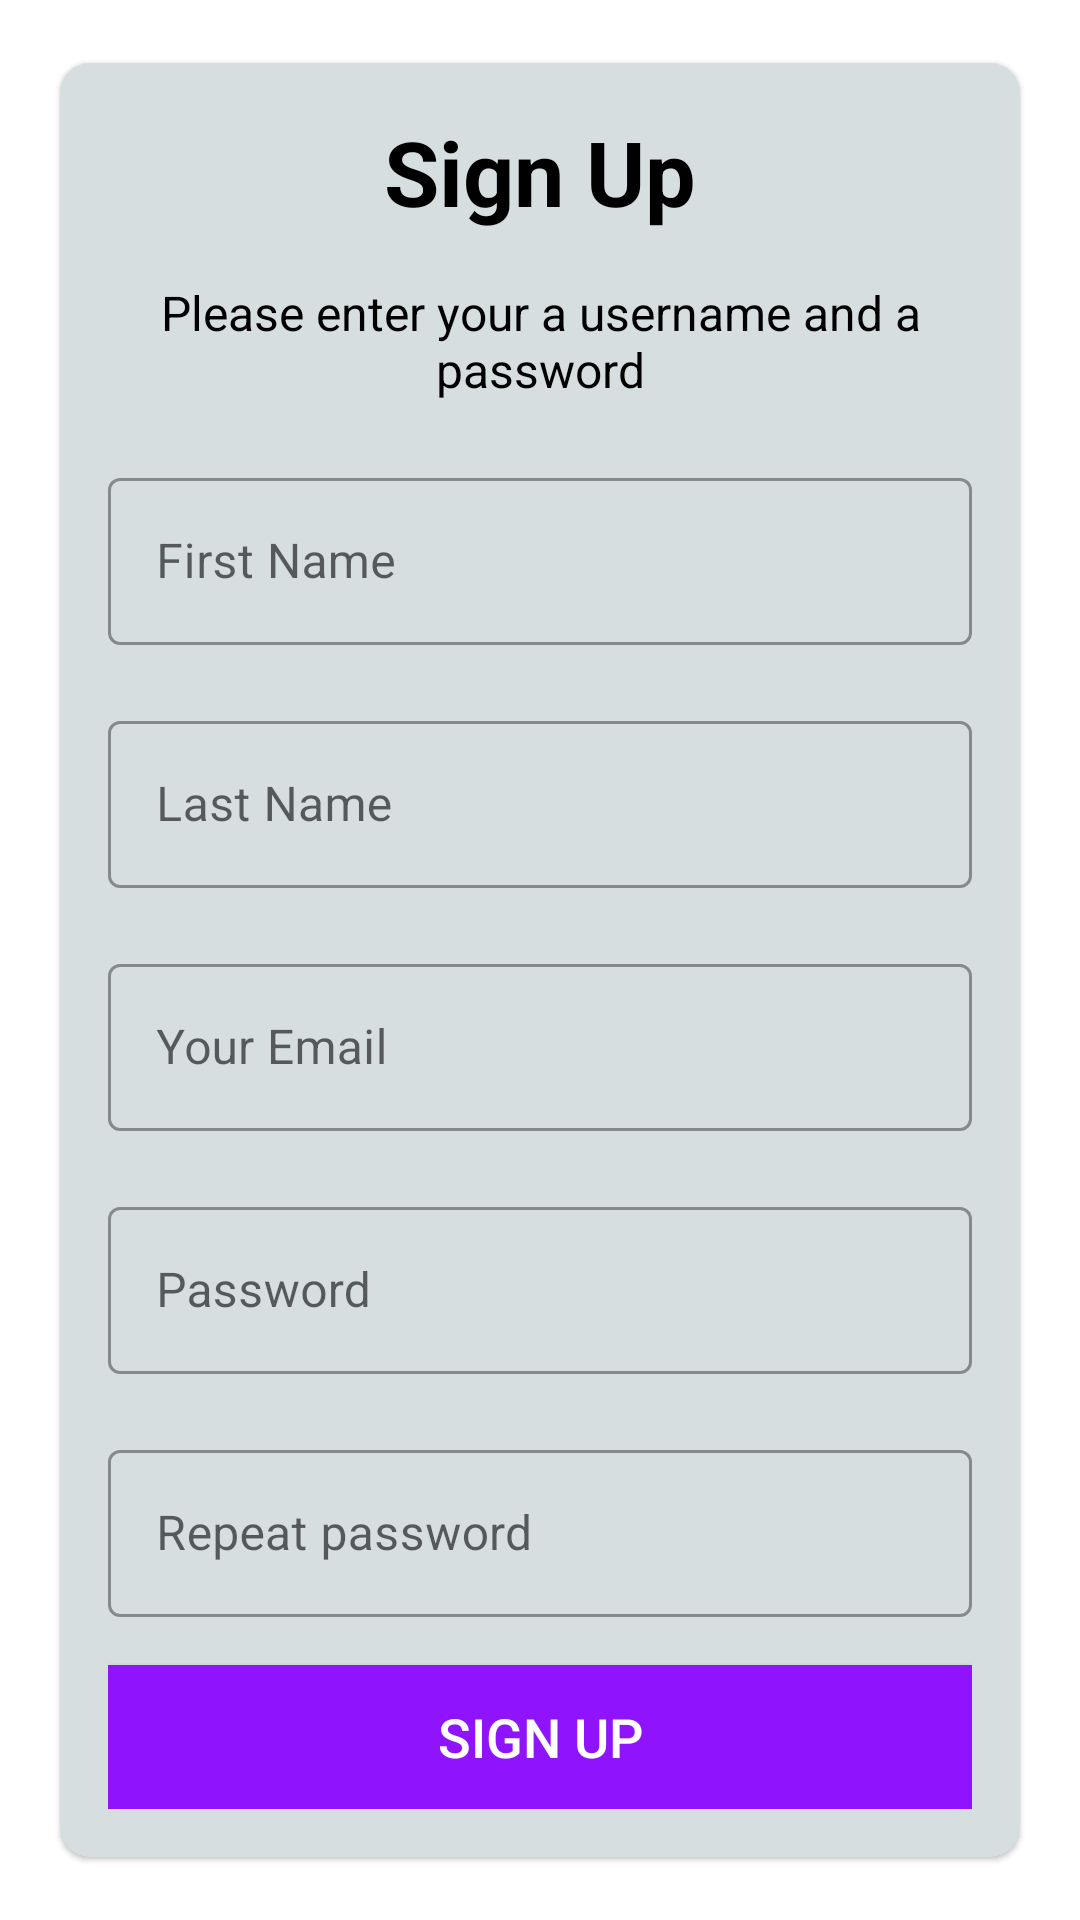

Produce the Android XML layout that renders to this screen, including the resource entries it uses.
<!-- AndroidManifest.xml: application theme Theme.JPsNewsNewYorkTimes -->
<!-- res/layout/activity_sign_up.xml -->
<?xml version="1.0" encoding="utf-8"?>
<LinearLayout xmlns:android="http://schemas.android.com/apk/res/android"
    xmlns:tools="http://schemas.android.com/tools"
    android:layout_width="match_parent"
    android:layout_height="match_parent"
    xmlns:app="http://schemas.android.com/apk/res-auto"
    tools:context=".Activities.SignUpActivity"
    android:gravity="center"
    android:background="@drawable/ic_bg">



    <com.google.android.material.card.MaterialCardView
        android:layout_width="match_parent"
        android:layout_height="wrap_content"
        android:layout_marginStart="20dp"
        android:layout_marginEnd="20dp"
        android:background="@color/white"
        android:elevation="5dp"
        app:cardBackgroundColor="#D6DEDF"
        app:cardCornerRadius="10dp">

        <LinearLayout

            android:layout_width="match_parent"
            android:layout_height="wrap_content"
            android:layout_margin="16dp"
            android:orientation="vertical">

            <TextView
                android:id="@+id/tv_signup_title"
                android:layout_width="match_parent"
                android:layout_height="wrap_content"
                android:gravity="center"
                android:text="Sign Up"
                android:textColor="@color/black"
                android:textSize="30sp"
                android:textStyle="bold" />

            <TextView
                android:id="@+id/tv_signup_description"
                android:layout_width="match_parent"
                android:layout_height="wrap_content"
                android:layout_marginTop="16dp"
                android:gravity="center"
                android:text="Please enter your a username and a password"
                android:textColor="@color/black"
                android:textSize="16sp" />

            <com.google.android.material.textfield.TextInputLayout
                android:id="@+id/ti_first_name"
                style="@style/Widget.MaterialComponents.TextInputLayout.OutlinedBox"
                android:layout_width="match_parent"
                android:layout_height="wrap_content"
                android:layout_marginTop="20dp">

                <androidx.appcompat.widget.AppCompatEditText
                    android:id="@+id/et_first_name"
                    android:layout_width="match_parent"
                    android:layout_height="wrap_content"
                    android:hint="First Name"
                    android:imeOptions="actionGo"
                    android:inputType="textCapWords"
                    android:text=""
                    android:textColor="@color/colorPrimary"
                    android:textColorHint="@color/colorPrimary" />

            </com.google.android.material.textfield.TextInputLayout>

            <com.google.android.material.textfield.TextInputLayout
                android:id="@+id/ti_last_name"
                style="@style/Widget.MaterialComponents.TextInputLayout.OutlinedBox"
                android:layout_width="match_parent"
                android:layout_height="wrap_content"
                android:layout_marginTop="20dp">

                <androidx.appcompat.widget.AppCompatEditText
                    android:id="@+id/et_last_name"
                    android:layout_width="match_parent"
                    android:layout_height="wrap_content"
                    android:hint="Last Name"
                    android:imeOptions="actionGo"
                    android:inputType="textCapWords"
                    android:text=""
                    android:textColor="@color/colorPrimary"
                    android:textColorHint="@color/colorPrimary" />

            </com.google.android.material.textfield.TextInputLayout>

            <com.google.android.material.textfield.TextInputLayout
                android:id="@+id/til_name"
                style="@style/Widget.MaterialComponents.TextInputLayout.OutlinedBox"
                android:layout_width="match_parent"
                android:layout_height="wrap_content"
                android:layout_marginTop="20dp">

                <androidx.appcompat.widget.AppCompatEditText
                    android:id="@+id/et_signup_email"
                    android:layout_width="match_parent"
                    android:layout_height="wrap_content"
                    android:hint="Your Email"
                    android:imeOptions="actionGo"
                    android:inputType="textCapWords"
                    android:text=""
                    android:textColor="@color/colorPrimary"
                    android:textColorHint="@color/colorPrimary" />

            </com.google.android.material.textfield.TextInputLayout>

            <com.google.android.material.textfield.TextInputLayout
                android:id="@+id/til_signup_password"
                style="@style/Widget.MaterialComponents.TextInputLayout.OutlinedBox"
                android:layout_width="match_parent"
                android:layout_height="wrap_content"
                android:layout_marginTop="20dp">

                <androidx.appcompat.widget.AppCompatEditText
                    android:id="@+id/et_signup_password"
                    android:layout_width="match_parent"
                    android:layout_height="wrap_content"
                    android:hint="Password"
                    android:imeOptions="actionGo"
                    android:inputType="textPassword"
                    android:text=""
                    android:textColor="@color/colorPrimary"
                    android:textColorHint="@color/colorPrimary" />

            </com.google.android.material.textfield.TextInputLayout>

            <com.google.android.material.textfield.TextInputLayout
                android:id="@+id/til_signup_password_repeat"
                style="@style/Widget.MaterialComponents.TextInputLayout.OutlinedBox"
                android:layout_width="match_parent"
                android:layout_height="wrap_content"
                android:layout_marginTop="20dp">

                <androidx.appcompat.widget.AppCompatEditText
                    android:id="@+id/et_signup_password_repeat"
                    android:layout_width="match_parent"
                    android:layout_height="wrap_content"
                    android:hint="Repeat password"
                    android:imeOptions="actionGo"
                    android:inputType="textPassword"
                    android:text=""
                    android:textColor="@color/colorPrimary"
                    android:textColorHint="@color/colorPrimary" />

            </com.google.android.material.textfield.TextInputLayout>


            <Button
                android:id="@+id/btnSignUpUser"
                android:layout_width="match_parent"
                android:layout_height="wrap_content"
                android:layout_marginTop="16dp"
                android:background="@color/colorPrimary"
                android:text="Sign Up"
                android:textColor="@android:color/white"
                android:textSize="18sp" />

        </LinearLayout>

    </com.google.android.material.card.MaterialCardView>

</LinearLayout>
<!-- resources referenced by this layout -->
<resources>
  <color name="black">#FF000000</color>
  <color name="colorPrimary">#FF9013FE</color>
  <color name="white">#FFFFFFFF</color>
  <style name="Theme.JPsNewsNewYorkTimes" parent="Theme.MaterialComponents.DayNight.NoActionBar">
          
          <item name="colorPrimary">@color/purple_500</item>
          <item name="colorPrimaryVariant">@color/purple_700</item>
          <item name="colorOnPrimary">@color/white</item>
          
          <item name="colorSecondary">@color/teal_200</item>
          <item name="colorSecondaryVariant">@color/teal_700</item>
          <item name="colorOnSecondary">@color/black</item>
          
          <item name="android:statusBarColor" tools:targetApi="l">?attr/colorPrimaryVariant</item>
          
      </style>
  <color name="purple_500">#FF6200EE</color>
  <color name="purple_700">#FF3700B3</color>
  <color name="teal_200">#FF03DAC5</color>
  <color name="teal_700">#FF018786</color>
</resources>
